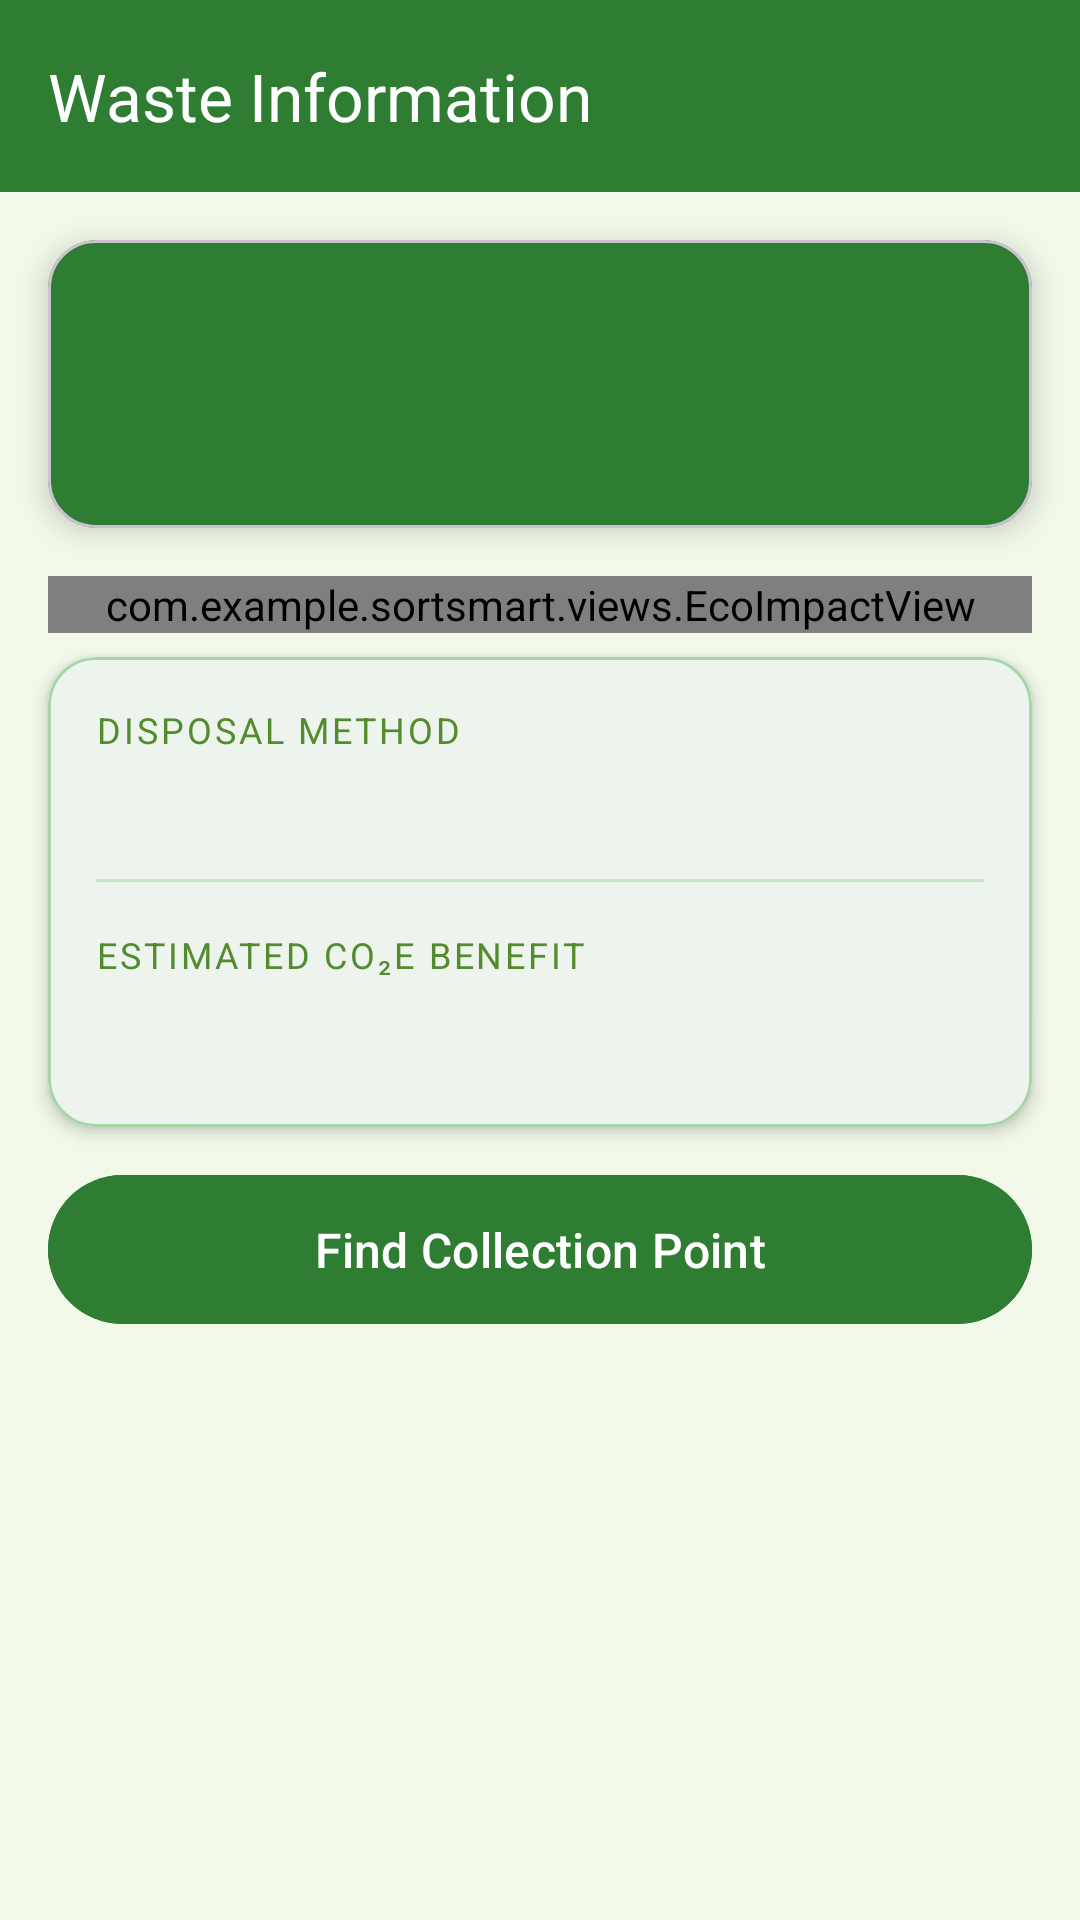

Layout XML and referenced resources for this Android screen:
<!-- AndroidManifest.xml: application theme Theme.SortSmart -->
<!-- res/layout/activity_waste_result.xml -->
<?xml version="1.0" encoding="utf-8"?>
<androidx.coordinatorlayout.widget.CoordinatorLayout
    xmlns:android="http://schemas.android.com/apk/res/android"
    xmlns:app="http://schemas.android.com/apk/res-auto"
    android:layout_width="match_parent"
    android:layout_height="match_parent"
    android:background="@color/background">

    <com.google.android.material.appbar.AppBarLayout
        android:layout_width="match_parent"
        android:layout_height="wrap_content">

        <com.google.android.material.appbar.MaterialToolbar
            android:id="@+id/toolbarWasteResult"
            android:layout_width="match_parent"
            android:layout_height="?attr/actionBarSize"
            android:background="@color/green_primary"
            app:navigationIcon="@drawable/ic_arrow_back"
            app:navigationIconTint="@color/text_on_primary"
            app:title="@string/waste_info_title"
            app:titleTextColor="@color/text_on_primary" />
    </com.google.android.material.appbar.AppBarLayout>

    <androidx.core.widget.NestedScrollView
        android:layout_width="match_parent"
        android:layout_height="match_parent"
        app:layout_behavior="@string/appbar_scrolling_view_behavior">

        <LinearLayout
            android:layout_width="match_parent"
            android:layout_height="wrap_content"
            android:orientation="vertical"
            android:paddingBottom="32dp">

            
            <com.google.android.material.card.MaterialCardView
                android:layout_width="match_parent"
                android:layout_height="wrap_content"
                android:layout_margin="16dp"
                app:cardCornerRadius="16dp"
                app:cardElevation="5dp"
                app:cardBackgroundColor="@color/green_primary">

                <LinearLayout
                    android:layout_width="match_parent"
                    android:layout_height="wrap_content"
                    android:orientation="horizontal"
                    android:padding="20dp"
                    android:gravity="center_vertical">

                    <TextView
                        android:id="@+id/tvWasteIcon"
                        android:layout_width="56dp"
                        android:layout_height="56dp"
                        android:background="@drawable/bg_circle_icon"
                        android:gravity="center"
                        android:textSize="26sp" />

                    <LinearLayout
                        android:layout_width="0dp"
                        android:layout_height="wrap_content"
                        android:layout_weight="1"
                        android:layout_marginStart="14dp"
                        android:orientation="vertical">

                        <TextView
                            android:id="@+id/tvWasteName"
                            android:layout_width="wrap_content"
                            android:layout_height="wrap_content"
                            android:textColor="@color/text_on_primary"
                            android:textSize="20sp"
                            android:textStyle="bold" />

                        <TextView
                            android:id="@+id/tvCategoryChip"
                            android:layout_width="wrap_content"
                            android:layout_height="wrap_content"
                            android:layout_marginTop="6dp"
                            android:background="@drawable/bg_category_chip"
                            android:paddingHorizontal="12dp"
                            android:paddingVertical="3dp"
                            android:textColor="@color/text_primary"
                            android:textSize="12sp"
                            android:textStyle="bold" />
                    </LinearLayout>
                </LinearLayout>
            </com.google.android.material.card.MaterialCardView>

            <com.example.sortsmart.views.EcoImpactView
                android:id="@+id/ecoImpactView"
                android:layout_width="match_parent"
                android:layout_height="wrap_content"
                android:layout_marginHorizontal="16dp"
                android:layout_marginBottom="8dp" />

            <com.google.android.material.card.MaterialCardView
                android:layout_width="match_parent"
                android:layout_height="wrap_content"
                android:layout_marginHorizontal="16dp"
                android:layout_marginBottom="12dp"
                app:cardCornerRadius="16dp"
                app:cardElevation="3dp"
                app:strokeColor="@color/card_stroke"
                app:strokeWidth="1dp">

                <LinearLayout
                    android:layout_width="match_parent"
                    android:layout_height="wrap_content"
                    android:orientation="vertical"
                    android:padding="16dp">

                    <TextView
                        android:layout_width="wrap_content"
                        android:layout_height="wrap_content"
                        android:text="@string/label_disposal_method"
                        android:textColor="@color/text_secondary"
                        android:textSize="12sp"
                        android:textAllCaps="true"
                        android:letterSpacing="0.08" />

                    <TextView
                        android:id="@+id/tvDisposalMethod"
                        android:layout_width="wrap_content"
                        android:layout_height="wrap_content"
                        android:layout_marginTop="4dp"
                        android:layout_marginBottom="16dp"
                        android:textColor="@color/text_primary"
                        android:textSize="16sp"
                        android:textStyle="bold" />

                    <View
                        android:layout_width="match_parent"
                        android:layout_height="1dp"
                        android:background="@color/divider"
                        android:layout_marginBottom="16dp" />

                    <TextView
                        android:layout_width="wrap_content"
                        android:layout_height="wrap_content"
                        android:text="@string/label_co2e_benefit"
                        android:textColor="@color/text_secondary"
                        android:textSize="12sp"
                        android:textAllCaps="true"
                        android:letterSpacing="0.08" />

                    <TextView
                        android:id="@+id/tvCO2eBenefit"
                        android:layout_width="wrap_content"
                        android:layout_height="wrap_content"
                        android:layout_marginTop="4dp"
                        android:textColor="@color/teal_secondary"
                        android:textSize="22sp"
                        android:textStyle="bold" />
                </LinearLayout>
            </com.google.android.material.card.MaterialCardView>

            <com.google.android.material.card.MaterialCardView
                android:id="@+id/cardWarning"
                android:layout_width="match_parent"
                android:layout_height="wrap_content"
                android:layout_marginHorizontal="16dp"
                android:layout_marginBottom="16dp"
                android:visibility="gone"
                app:cardCornerRadius="12dp"
                app:cardElevation="0dp"
                app:cardBackgroundColor="#FFF8E1"
                app:strokeColor="#FFE082"
                app:strokeWidth="1dp">

                <LinearLayout
                    android:layout_width="match_parent"
                    android:layout_height="wrap_content"
                    android:orientation="horizontal"
                    android:padding="14dp"
                    android:gravity="center_vertical">

                    <TextView
                        android:layout_width="wrap_content"
                        android:layout_height="wrap_content"
                        android:text="⚠️"
                        android:textSize="22sp"
                        android:layout_marginEnd="10dp" />

                    <TextView
                        android:id="@+id/tvWarning"
                        android:layout_width="0dp"
                        android:layout_height="wrap_content"
                        android:layout_weight="1"
                        android:textColor="@color/warning_color"
                        android:textSize="14sp" />
                </LinearLayout>
            </com.google.android.material.card.MaterialCardView>

            <com.google.android.material.button.MaterialButton
                android:id="@+id/btnFindPoint"
                android:layout_width="match_parent"
                android:layout_height="wrap_content"
                android:layout_marginHorizontal="16dp"
                android:layout_marginBottom="8dp"
                android:backgroundTint="@color/green_primary"
                android:padding="14dp"
                android:text="@string/btn_find_point"
                android:textColor="@color/text_on_primary"
                android:textSize="16sp" />

        </LinearLayout>
    </androidx.core.widget.NestedScrollView>

</androidx.coordinatorlayout.widget.CoordinatorLayout>
<!-- resources referenced by this layout -->
<resources>
  <color name="background">#F1F8E9</color>
  <color name="card_stroke">#A5D6A7</color>
  <color name="divider">#C8E6C9</color>
  <color name="green_primary">#2E7D32</color>
  <color name="teal_secondary">#00897B</color>
  <color name="text_on_primary">#FFFFFF</color>
  <color name="text_primary">#1B5E20</color>
  <color name="text_secondary">#558B2F</color>
  <color name="warning_color">#FF8F00</color>
  <string name="btn_find_point">Find Collection Point</string>
  <string name="label_co2e_benefit">Estimated CO₂e Benefit</string>
  <string name="label_disposal_method">Disposal Method</string>
  <string name="waste_info_title">Waste Information</string>
  <style name="Theme.SortSmart" parent="Theme.Material3.Light.NoActionBar">
          
          <item name="colorPrimary">@color/green_primary</item>
          <item name="colorPrimaryDark">@color/green_primary_dark</item>
          <item name="colorPrimaryVariant">@color/green_primary_dark</item>
  
          
          <item name="colorSecondary">@color/teal_secondary</item>
          <item name="colorSecondaryVariant">@color/teal_light</item>
  
          
          <item name="android:colorBackground">@color/background</item>
          <item name="colorSurface">@color/surface</item>
  
          
          <item name="colorOnPrimary">@color/text_on_primary</item>
  
          
          <item name="android:statusBarColor">@color/green_primary_dark</item>
  
          <item name="android:windowAnimationStyle">@style/ActivityAnimation</item>
  
      </style>
  <color name="green_primary_dark">#1B5E20</color>
  <color name="teal_light">#80CBC4</color>
  <color name="surface">#FFFFFF</color>
  <style name="ActivityAnimation" parent="@android:style/Animation.Activity">
          <item name="android:activityOpenEnterAnimation">@anim/slide_down</item>
          <item name="android:activityOpenExitAnimation">@anim/fade_in</item>
          <item name="android:activityCloseEnterAnimation">@anim/fade_in</item>
          <item name="android:activityCloseExitAnimation">@anim/slide_up</item>
      </style>
</resources>
